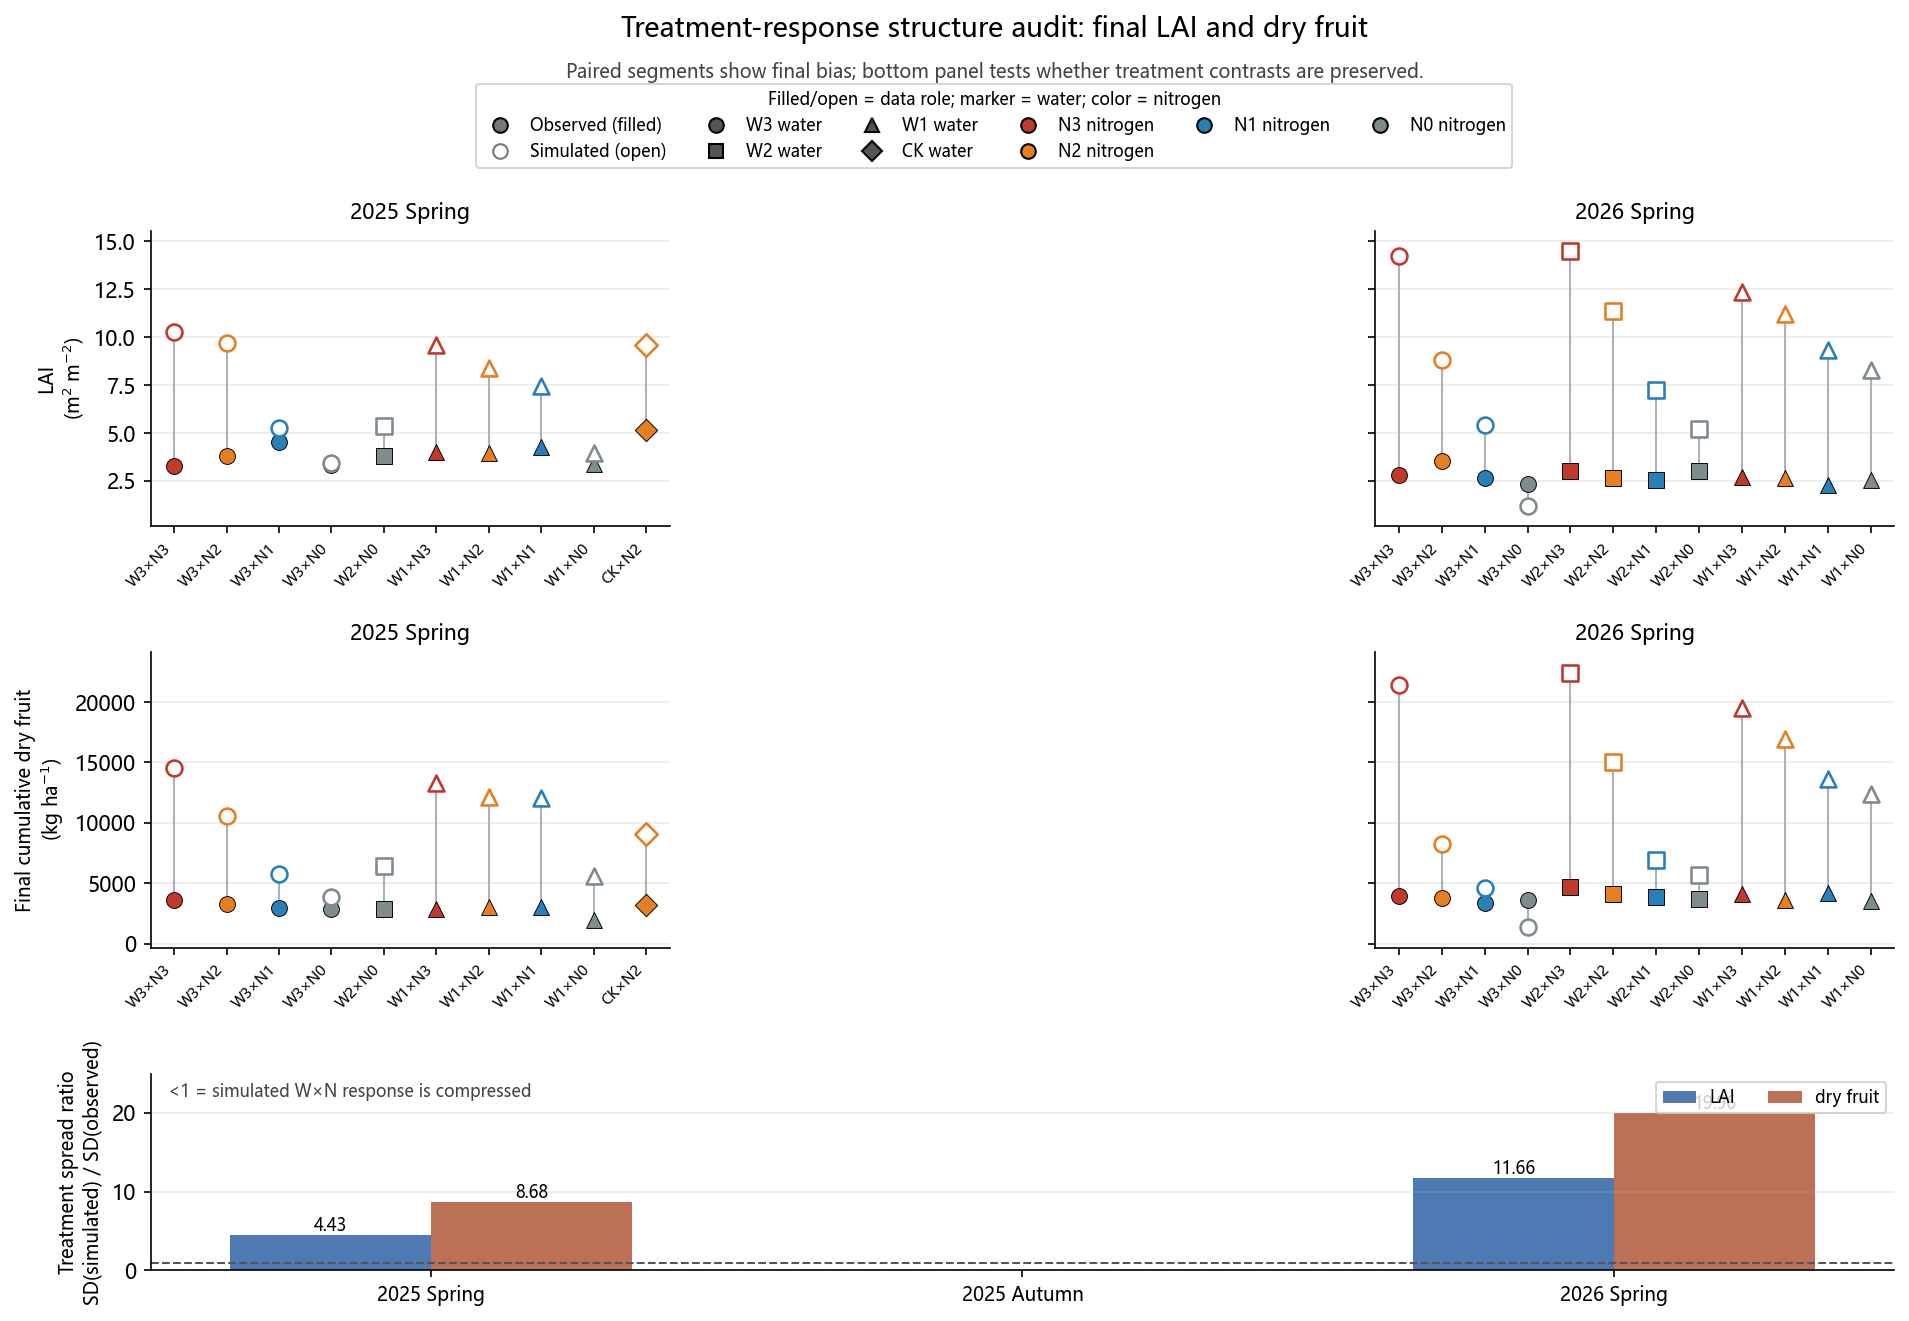

Source data for this figure (header and first rows):
season, response, n_treatments, observed_sd, simulated_sd, spread_ratio_sim_over_obs, observed_range, simulated_range, mean_bias_sim_minus_obs
25SP, LAID, 10, 0.5843, 2.59, 4.432, 1.862, 6.826, 3.341
26SP, LAID, 12, 0.3384, 3.945, 11.66, 1.243, 13.29, 6.374
25SP, DRY_CUM, 10, 428.9, 3724, 8.682, 1679, 10639, 6368
26SP, DRY_CUM, 12, 349.7, 6980, 19.96, 1266, 21069, 8480
